Run: headless pygame with SDL's dummy video driver; simulated clock (each Clock.tick advances the game by its frame time, no real sleeping); random seed 0; keys injected as events and as key.get_pressed() state; no mouse input.
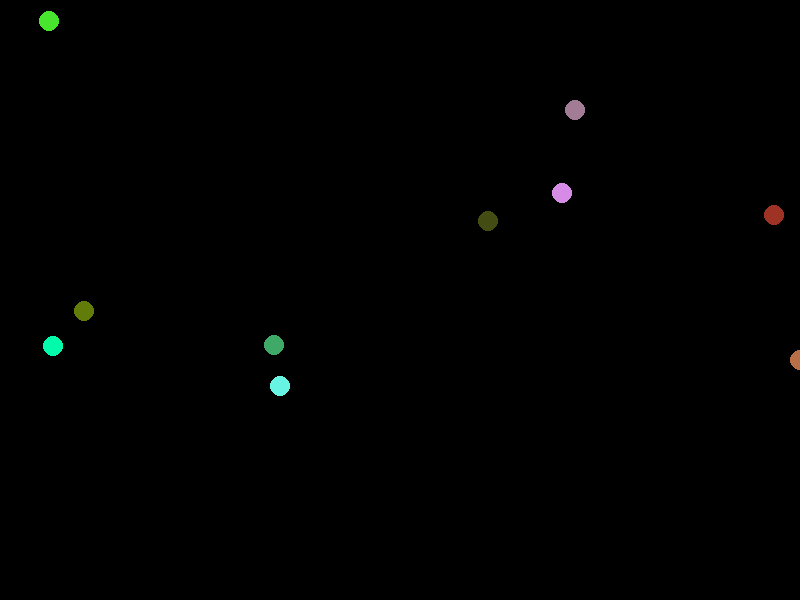
Frame 1 of 4 · flips 1–60 · no input
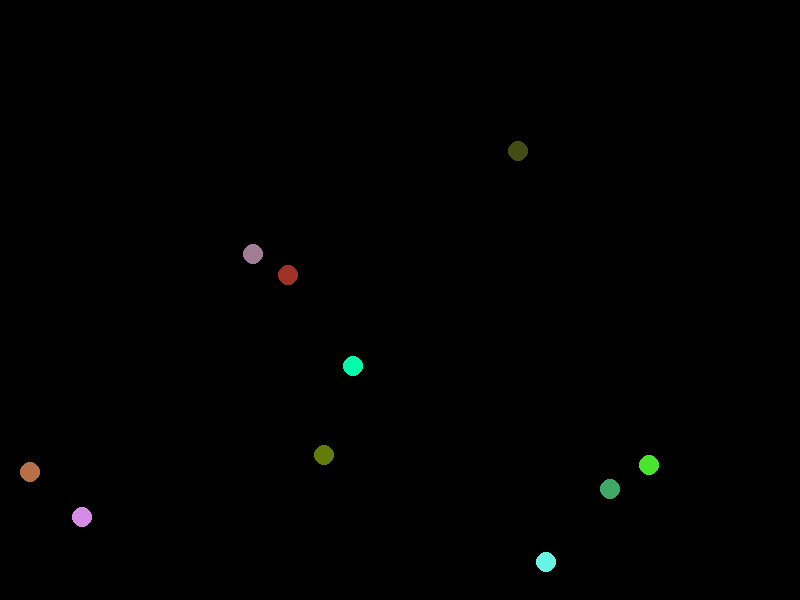
Frame 2 of 4 · flips 61–180 · tapped SPACE, RETURN · held RIGHT (→), D
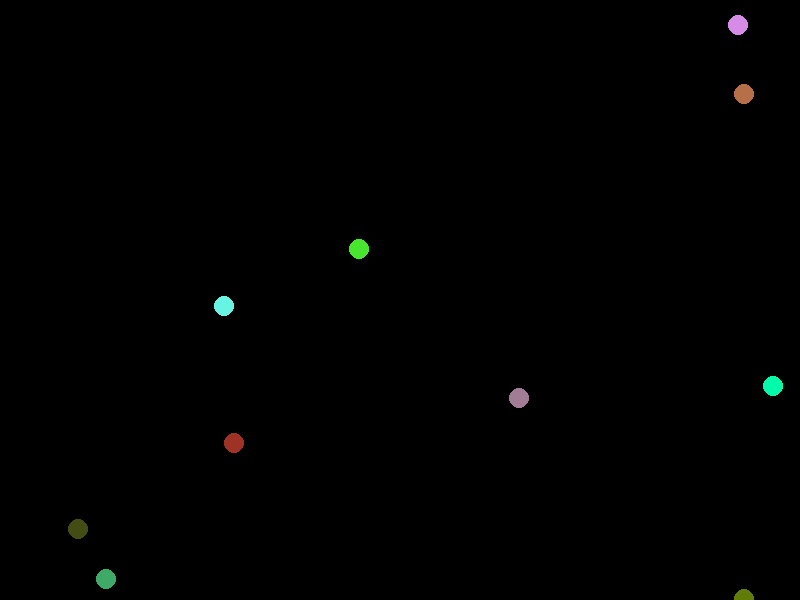
Frame 3 of 4 · flips 181–300 · held DOWN (↓), S
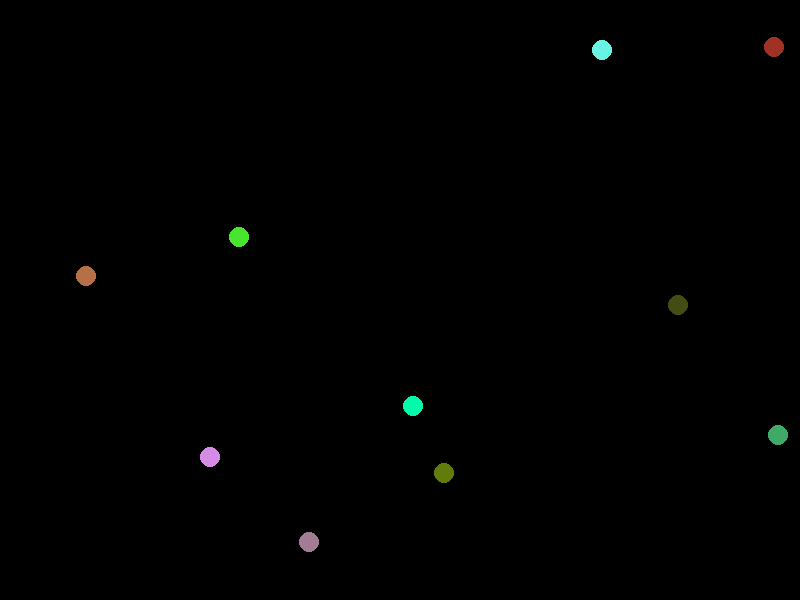
Frame 4 of 4 · flips 301–420 · held LEFT (←), A, UP (↑), W

The pygame program that drew these frames:

import pygame as pg
import sys
from random import randint, choice

ROJO = (255, 0, 0)
AZUL = (0, 0, 255)
VERDE = (0, 255, 0)
NEGRO = (0, 0, 0)
ANCHO = 800
ALTO = 600

pg.init()
pantalla = pg.display.set_mode((ANCHO, ALTO))
reloj = pg.time.Clock()


class Bola():
    def __init__(self, x, y, vx, vy, color, radio=10):
        self.x = x
        self.y = y
        self.vx = vx
        self.vy = vy
        self.color = color
        self.radio = radio

    def actualizar(self):
        self.x += self.vx
        self.y += self.vy
        
        if self.x < 0 or self.x > ANCHO:
            self.vx = -self.vx

        if self.y <= 0 or self.y >= ALTO:
            self.vy = -self.vy
    
    def dibujar(self, lienzo):
        pg.draw.circle(lienzo, self.color, (self.x, self.y), self.radio)
        

bolas = []  # creamos una lista vacia

for _ in range(10):  # utiliza el guión bajo porque no lo va a volver a usar dentro del bucle
    bola = Bola(randint(0, ANCHO),
                randint(0, ALTO),
                choice([randint(-10,-5), randint(5, 10)]),
                choice([randint(-10,-5), randint(5, 10)]),
                (randint(0,255), randint(0,255), randint(0,255)))
    
    bolas.append(bola)


game_over = False
while not game_over:
    reloj.tick(50)  # por si queremos reducir la velocidad de la pelota
    # gestión de eventos
    for evento in pg.event.get():
        if evento.type == pg.QUIT:
            game_over = True

    # modificación de estado
    for bola in bolas:
        bola.actualizar()
        
    # gestión de la pantalla
    pantalla.fill(NEGRO)
    for bola in bolas:
        bola.dibujar(pantalla)
        
    # refrescamos pantalla
    pg.display.flip()

pg.quit()
sys.exit()
